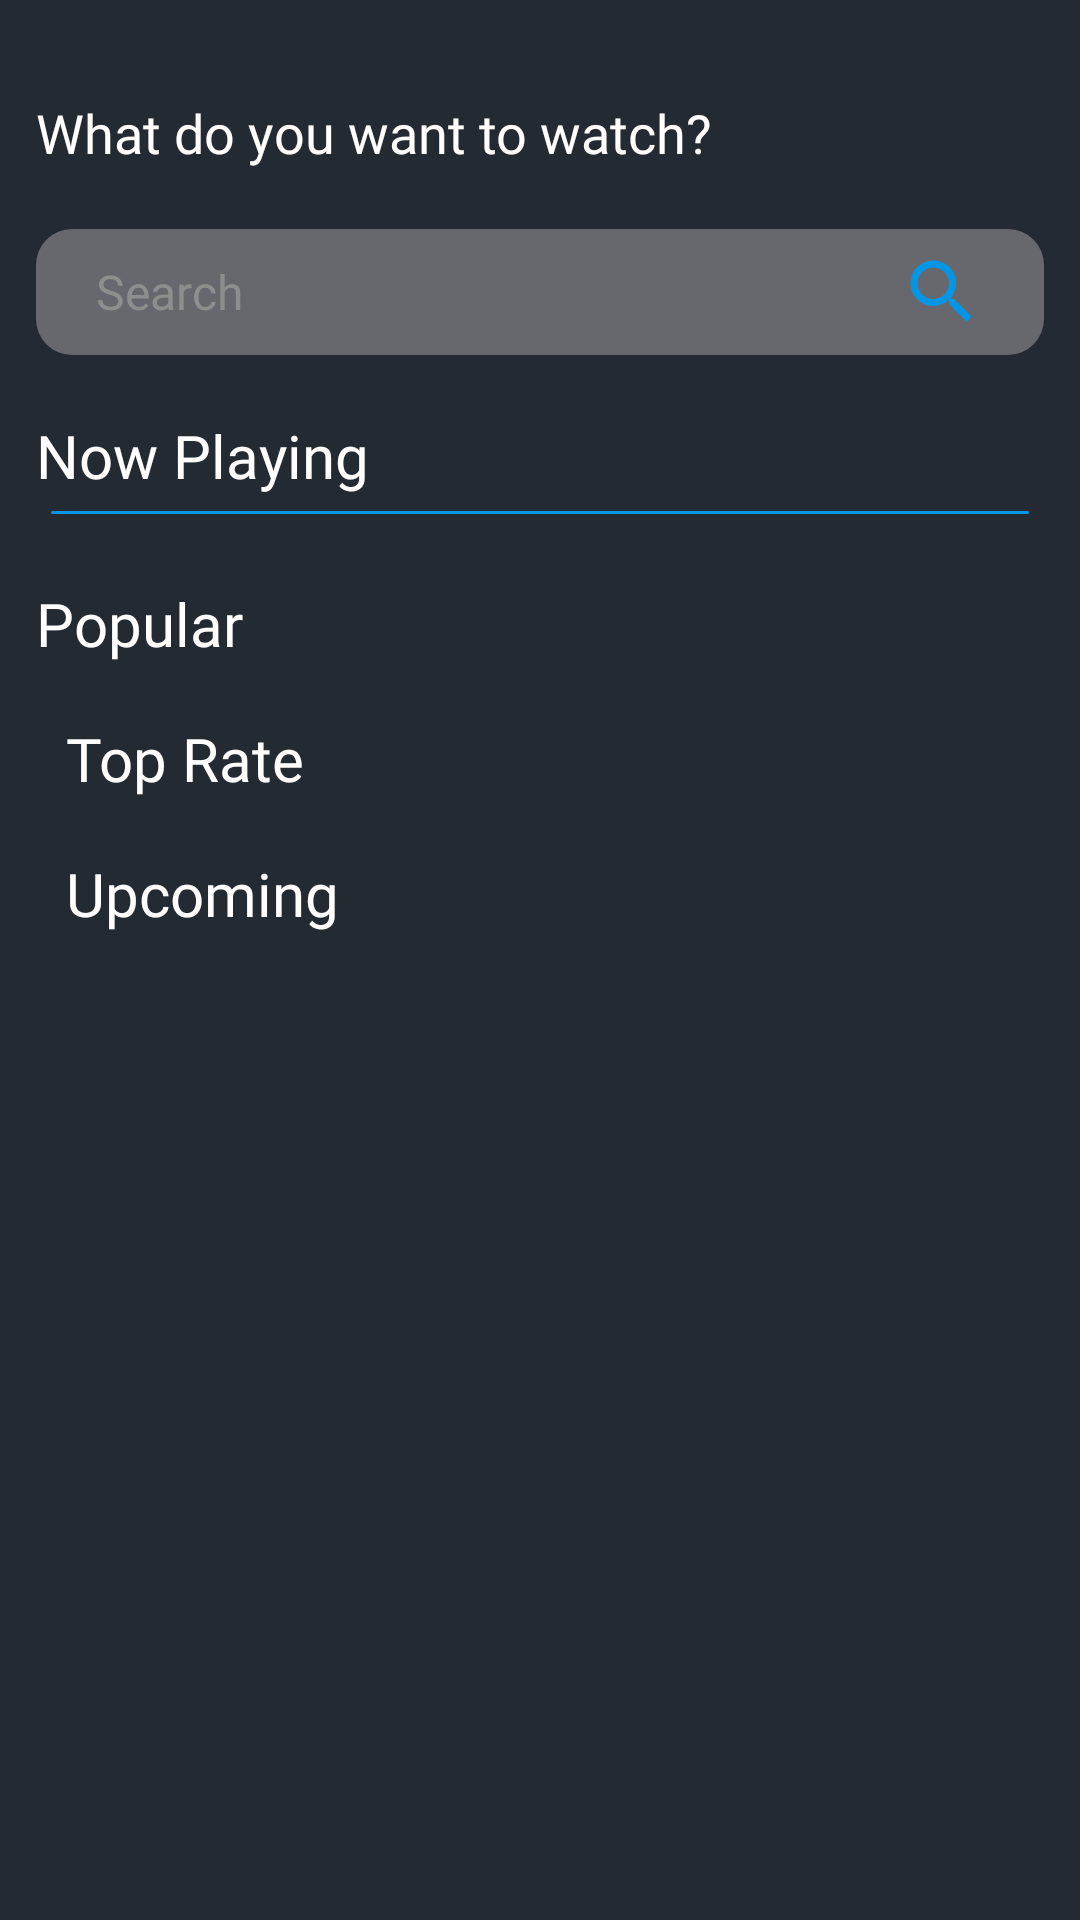

Write the Android layout XML for this screen, with the resource values it uses.
<!-- AndroidManifest.xml: application theme Base.Theme.FlimFlare -->
<!-- res/layout/fragment_main_movie.xml -->
<?xml version="1.0" encoding="utf-8"?>
<androidx.constraintlayout.widget.ConstraintLayout xmlns:android="http://schemas.android.com/apk/res/android"
    xmlns:app="http://schemas.android.com/apk/res-auto"
    xmlns:tools="http://schemas.android.com/tools"
    android:layout_width="match_parent"
    android:layout_height="match_parent"
    tools:context=".ui.movie.MainMovieFragment"
    android:background="#242A32"
    android:padding="12dp">

    <androidx.core.widget.NestedScrollView
        android:layout_width="match_parent"
        android:layout_height="match_parent"
        app:layout_constraintBottom_toBottomOf="parent"
        app:layout_constraintEnd_toEndOf="parent"
        app:layout_constraintStart_toStartOf="parent"
        app:layout_constraintTop_toTopOf="parent"
        android:paddingBottom="20dp">

        <LinearLayout
            android:layout_width="match_parent"
            android:layout_height="match_parent"
            android:orientation="vertical"
            android:background="#242A32">

            <TextView
                android:layout_width="wrap_content"
                android:layout_height="wrap_content"
                android:layout_marginTop="20dp"
                android:fontFamily="@font/inter_semi_bold"
                android:text="What do you want to watch?"
                android:textColor="@color/white"
                android:textSize="18sp" />

            <LinearLayout
                android:id="@+id/search"
                android:layout_width="match_parent"
                android:layout_height="42dp"
                android:layout_marginTop="20dp"
                android:background="@drawable/search_input_bg"
                android:orientation="horizontal">

                <TextView
                    android:layout_width="wrap_content"
                    android:layout_height="wrap_content"
                    android:layout_gravity="center"
                    android:layout_marginStart="20dp"
                    android:fontFamily="@font/inter_semi_bold"
                    android:text="Search"
                    android:textColor="#8E8E8E"
                    android:textSize="16sp" />

                <View
                    android:layout_width="0dp"
                    android:layout_height="0dp"
                    android:layout_weight="1" />

                <ImageView
                    android:layout_width="28dp"
                    android:layout_height="28dp"
                    android:layout_gravity="center"
                    android:layout_marginStart="20dp"
                    android:layout_marginEnd="20dp"
                    android:src="@drawable/ic_search_two" />

            </LinearLayout>

            <TextView
                android:layout_width="wrap_content"
                android:layout_height="wrap_content"
                android:text="Now Playing"
                android:textSize="20sp"
                android:textColor="@color/white"
                android:layout_marginTop="20dp"
                android:fontFamily="@font/inter_semi_bold" />

            <androidx.recyclerview.widget.RecyclerView
                android:id="@+id/rvNowPlayingMovie"
                android:layout_width="match_parent"
                android:layout_height="match_parent"
                android:clipToPadding="false"
                tools:itemCount="1"
                tools:listitem="@layout/now_playing_movie_item_layout" />

            <View
                android:id="@+id/upComingDivider"
                android:layout_width="match_parent"
                android:layout_marginEnd="10dp"
                android:layout_height="1dp"
                android:layout_margin="5dp"
                android:layout_gravity="center"
                android:background="@drawable/divider_now_playing_style" />

            <TextView
                android:layout_width="wrap_content"
                android:layout_height="wrap_content"
                android:text="Popular"
                android:textSize="20sp"
                android:textColor="@color/white"
                android:fontFamily="@font/space_grotesk_bold"
                android:layout_marginTop="18dp" />


            <androidx.recyclerview.widget.RecyclerView
                android:id="@+id/rvPopularMovie"
                android:layout_width="match_parent"
                android:layout_height="wrap_content"
                tools:listitem="@layout/popular_movie_layout"
                tools:itemCount="1" />

            <TextView
                android:layout_width="wrap_content"
                android:layout_height="wrap_content"
                android:text="Top Rate"
                android:textSize="20sp"
                android:textColor="@color/white"
                android:fontFamily="@font/inter_semi_bold"
                android:layout_marginTop="18dp"
                android:layout_marginStart="10dp"/>

            <androidx.recyclerview.widget.RecyclerView
                android:id="@+id/rvTopRateMovie"
                android:layout_width="match_parent"
                android:layout_height="wrap_content"
                tools:listitem="@layout/popular_movie_layout"
                tools:itemCount="1" />

            <TextView
                android:layout_width="wrap_content"
                android:layout_height="wrap_content"
                android:text="Upcoming"
                android:textSize="20sp"
                android:textColor="@color/white"
                android:fontFamily="@font/inter_semi_bold"
                android:layout_marginTop="18dp"
                android:layout_marginStart="10dp"/>

            <androidx.recyclerview.widget.RecyclerView
                android:id="@+id/rvUpcoming"
                android:layout_width="match_parent"
                android:layout_height="wrap_content"
                tools:listitem="@layout/popular_movie_layout"
                tools:itemCount="1"
                android:layout_margin="5dp"
                />

        </LinearLayout>

    </androidx.core.widget.NestedScrollView>

    <ProgressBar
        android:layout_width="wrap_content"
        android:layout_height="wrap_content"
        android:id="@+id/prgBar"
        app:layout_constraintStart_toStartOf="parent"
        app:layout_constraintEnd_toEndOf="parent"
        app:layout_constraintTop_toTopOf="parent"
        app:layout_constraintBottom_toBottomOf="parent"
        android:visibility="gone"/>


</androidx.constraintlayout.widget.ConstraintLayout>
<!-- res/layout/now_playing_movie_item_layout.xml (included above) -->
<?xml version="1.0" encoding="utf-8"?>
<androidx.cardview.widget.CardView
    xmlns:android="http://schemas.android.com/apk/res/android"
    xmlns:app="http://schemas.android.com/apk/res-auto"
    android:layout_width="wrap_content"
    android:layout_height="wrap_content"
    android:elevation="10dp"
    app:cardCornerRadius="18dp"
    app:layout_constraintStart_toStartOf="parent"
    app:layout_constraintTop_toTopOf="parent">

    <LinearLayout
        android:layout_width="match_parent"
        android:layout_height="match_parent"
        android:background="#242A32"
        android:orientation="horizontal"
        android:padding="8dp">

        <androidx.cardview.widget.CardView
            android:layout_width="130dp"
            android:layout_height="200dp"
            app:cardCornerRadius="18dp"
            app:cardElevation="6dp"
            android:layout_gravity="center_vertical"
            android:clipChildren="true"
            android:clipToPadding="true">

            <ImageView
                android:id="@+id/imvMoviePoster"
                android:layout_width="match_parent"
                android:layout_height="match_parent"
                android:adjustViewBounds="true"
                android:scaleType="centerCrop"
                android:src="@drawable/spiderman" />
        </androidx.cardview.widget.CardView>


        <LinearLayout
            android:layout_width="wrap_content"
            android:layout_height="match_parent"
            android:orientation="vertical"
            android:paddingStart="10dp"
            android:gravity="center_vertical">

            <TextView
                android:id="@+id/txvMovieTitle"
                android:layout_width="wrap_content"
                android:layout_height="wrap_content"
                android:fontFamily="@font/supreme_regular"
                android:padding="3dp"
                android:textColor="@color/white"
                android:text="Movie Title"
                android:textSize="18sp"
                android:textStyle="bold"/>

            <TextView
                android:id="@+id/txvReleaseDate"
                android:layout_width="wrap_content"
                android:layout_height="wrap_content"
                android:drawablePadding="5dp"
                android:text="Release date: 2024-02-28"
                android:textColor="@color/white"
                android:padding="5dp"
                android:fontFamily="@font/supreme_regular"
                app:drawableStartCompat="@drawable/ic_release_date" />

            <TextView
                android:id="@+id/txvMovieRating"
                android:layout_width="wrap_content"
                android:layout_height="wrap_content"
                android:text="Rating: ★★★★★"
                android:textColor="@color/white"
                android:padding="5dp"
                android:fontFamily="@font/supreme_regular"/>
        </LinearLayout>

    </LinearLayout>

</androidx.cardview.widget.CardView>
<!-- res/layout/popular_movie_layout.xml (included above) -->
<?xml version="1.0" encoding="utf-8"?>
<androidx.cardview.widget.CardView
    xmlns:android="http://schemas.android.com/apk/res/android"
    xmlns:app="http://schemas.android.com/apk/res-auto"
    android:layout_width="280dp"
    android:layout_height="190dp"
    android:elevation="6dp"
    app:cardCornerRadius="18dp"
    android:background="@color/white">

    <androidx.constraintlayout.widget.ConstraintLayout
        android:layout_width="match_parent"
        android:layout_height="match_parent"
        android:padding="8dp"
        android:background="#242A32">

        <androidx.cardview.widget.CardView
            android:id="@+id/cardView"
            android:layout_width="120dp"
            android:layout_height="170dp"
            android:elevation="6dp"
            app:cardCornerRadius="18dp"
            app:layout_constraintStart_toStartOf="parent"
            app:layout_constraintTop_toTopOf="parent">

            <com.google.android.material.imageview.ShapeableImageView
                android:id="@+id/imvPopularPoster"
                android:layout_width="match_parent"
                android:layout_height="match_parent"
                android:scaleType="centerCrop"
                android:src="@drawable/spiderman"/>

        </androidx.cardview.widget.CardView>

        <LinearLayout
            android:layout_width="wrap_content"
            android:layout_height="wrap_content"
            android:layout_marginStart="10dp"
            android:gravity="center_vertical"
            android:orientation="vertical"
            app:layout_constraintBottom_toBottomOf="parent"
            app:layout_constraintStart_toEndOf="@id/cardView"
            app:layout_constraintTop_toTopOf="@id/cardView">

            <TextView
                android:id="@+id/txvPopularTitle"
                android:layout_width="120dp"
                android:layout_height="wrap_content"
                android:fontFamily="@font/supreme_regular"
                android:text="Spider Man"
                android:textColor="@color/white"
                android:textSize="15sp"
                android:textStyle="bold" />

            <LinearLayout
                android:layout_width="wrap_content"
                android:layout_height="wrap_content"
                android:layout_marginTop="10dp"
                android:orientation="horizontal">

                <ImageView
                    android:layout_width="wrap_content"
                    android:layout_height="wrap_content"
                    android:src="@drawable/ic_language" />

                <TextView
                    android:id="@+id/txvPopularLanguage"
                    android:layout_width="wrap_content"
                    android:layout_height="wrap_content"
                    android:layout_marginStart="5dp"
                    android:fontFamily="@font/supreme_regular"
                    android:text="en"
                    android:textColor="@color/white"
                    android:textSize="15sp" />
            </LinearLayout>

            <LinearLayout
                android:layout_width="wrap_content"
                android:layout_height="wrap_content"
                android:layout_marginTop="10dp"
                android:orientation="horizontal">

                <ImageView
                    android:layout_width="wrap_content"
                    android:layout_height="wrap_content"
                    android:src="@drawable/ic_release_date" />

                <TextView
                    android:id="@+id/txvPopularReleaseDate"
                    android:layout_width="wrap_content"
                    android:layout_height="wrap_content"
                    android:layout_marginStart="5dp"
                    android:fontFamily="@font/supreme_regular"
                    android:text="Release date"
                    android:textColor="@color/white"
                    android:textSize="15sp" />

            </LinearLayout>

            <TextView
                android:id="@+id/txvPopularMovieRating"
                android:layout_width="wrap_content"
                android:layout_height="wrap_content"
                android:fontFamily="@font/supreme_regular"
                android:padding="5dp"
                android:text="Rating: ★★★★★"
                android:textColor="@color/white" />

        </LinearLayout>

    </androidx.constraintlayout.widget.ConstraintLayout>

</androidx.cardview.widget.CardView>
<!-- resources referenced by this layout -->
<resources>
  <color name="white">#FFFFFFFF</color>
  <!-- drawable divider_now_playing_style (drawable) -->
  <?xml version="1.0" encoding="utf-8"?>
  <shape xmlns:android="http://schemas.android.com/apk/res/android">
      <corners android:radius="50dp"/>
      <solid android:color="@color/whiteBlue"/>
  </shape>
  <!-- drawable ic_language (drawable) -->
  <vector android:height="15dp" android:tint="@color/whiteBlue"
      android:viewportHeight="24" android:viewportWidth="24"
      android:width="15dp" xmlns:android="http://schemas.android.com/apk/res/android">
      <path android:fillColor="@android:color/white" android:pathData="M11.99,2C6.47,2 2,6.48 2,12s4.47,10 9.99,10C17.52,22 22,17.52 22,12S17.52,2 11.99,2zM18.92,8h-2.95c-0.32,-1.25 -0.78,-2.45 -1.38,-3.56 1.84,0.63 3.37,1.91 4.33,3.56zM12,4.04c0.83,1.2 1.48,2.53 1.91,3.96h-3.82c0.43,-1.43 1.08,-2.76 1.91,-3.96zM4.26,14C4.1,13.36 4,12.69 4,12s0.1,-1.36 0.26,-2h3.38c-0.08,0.66 -0.14,1.32 -0.14,2 0,0.68 0.06,1.34 0.14,2L4.26,14zM5.08,16h2.95c0.32,1.25 0.78,2.45 1.38,3.56 -1.84,-0.63 -3.37,-1.9 -4.33,-3.56zM8.03,8L5.08,8c0.96,-1.66 2.49,-2.93 4.33,-3.56C8.81,5.55 8.35,6.75 8.03,8zM12,19.96c-0.83,-1.2 -1.48,-2.53 -1.91,-3.96h3.82c-0.43,1.43 -1.08,2.76 -1.91,3.96zM14.34,14L9.66,14c-0.09,-0.66 -0.16,-1.32 -0.16,-2 0,-0.68 0.07,-1.35 0.16,-2h4.68c0.09,0.65 0.16,1.32 0.16,2 0,0.68 -0.07,1.34 -0.16,2zM14.59,19.56c0.6,-1.11 1.06,-2.31 1.38,-3.56h2.95c-0.96,1.65 -2.49,2.93 -4.33,3.56zM16.36,14c0.08,-0.66 0.14,-1.32 0.14,-2 0,-0.68 -0.06,-1.34 -0.14,-2h3.38c0.16,0.64 0.26,1.31 0.26,2s-0.1,1.36 -0.26,2h-3.38z"/>
  </vector>
  <!-- drawable ic_release_date (drawable) -->
  <vector android:height="15dp" android:tint="@color/whiteBlue"
      android:viewportHeight="24" android:viewportWidth="24"
      android:width="15dp" xmlns:android="http://schemas.android.com/apk/res/android">
      <path android:fillColor="@android:color/white" android:pathData="M11.99,2C6.47,2 2,6.48 2,12s4.47,10 9.99,10C17.52,22 22,17.52 22,12S17.52,2 11.99,2zM12,20c-4.42,0 -8,-3.58 -8,-8s3.58,-8 8,-8 8,3.58 8,8 -3.58,8 -8,8z"/>
      <path android:fillColor="@android:color/white" android:pathData="M12.5,7H11v6l5.25,3.15 0.75,-1.23 -4.5,-2.67z"/>
  </vector>
  <!-- drawable ic_search_two (drawable) -->
  <vector android:height="24dp" android:tint="@color/whiteBlue"
      android:viewportHeight="24" android:viewportWidth="24"
      android:width="24dp" xmlns:android="http://schemas.android.com/apk/res/android">
      <path android:fillColor="@android:color/white" android:pathData="M15.5,14h-0.79l-0.28,-0.27C15.41,12.59 16,11.11 16,9.5 16,5.91 13.09,3 9.5,3S3,5.91 3,9.5 5.91,16 9.5,16c1.61,0 3.09,-0.59 4.23,-1.57l0.27,0.28v0.79l5,4.99L20.49,19l-4.99,-5zM9.5,14C7.01,14 5,11.99 5,9.5S7.01,5 9.5,5 14,7.01 14,9.5 11.99,14 9.5,14z"/>
  </vector>
  <!-- drawable search_input_bg (drawable) -->
  <?xml version="1.0" encoding="utf-8"?>
  <shape xmlns:android="http://schemas.android.com/apk/res/android"
      android:shape="rectangle">
  
      <solid android:color="#67686D"/>
      <corners android:radius="12dp"/>
  
  </shape>
  <style name="Base.Theme.FlimFlare" parent="Theme.MaterialComponents.DayNight.NoActionBar">
          
          
      </style>
  <color name="whiteBlue">#0296E5</color>
</resources>
